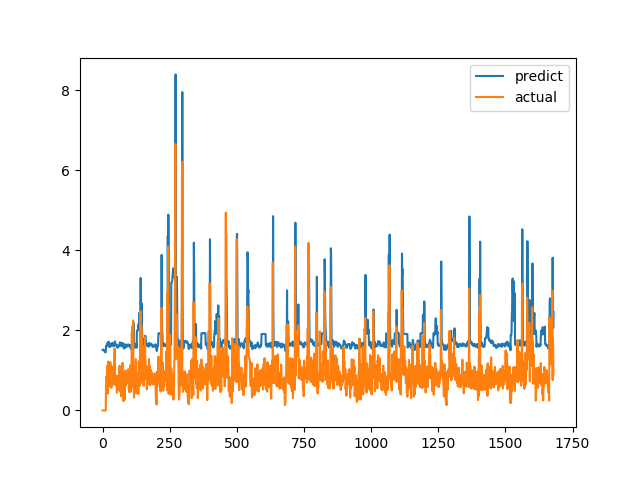

Source data for this figure (header and first rows):
predict, actual
1.512, 0.0
1.518, 0.0
1.516, 0.0
1.517, 0.0
1.516, 0.0
1.503, 0.0
1.489, 0.0
1.479, 0.0
1.464, 0.0
1.453, 0.0
1.448, 0.0
1.45, 0.0
1.453, 0.0
1.609, 0.6238
1.598, 0.6915
1.588, 0.8558
1.641, 0.7094
1.647, 1.015
1.658, 1.116
1.695, 0.4183
1.652, 1.002
1.631, 1.219
1.7, 1.143
1.715, 0.6528
1.652, 0.6747
1.591, 0.601
1.582, 0.6695
1.581, 0.6538
1.588, 0.7814
1.597, 1.206
1.653, 0.8469
1.666, 0.8286
1.654, 0.6482
1.641, 0.5624
1.617, 0.7183
1.623, 1.1
1.671, 0.9542
1.691, 0.729
1.652, 0.6694
1.62, 0.8631
1.623, 0.6465
1.615, 0.8223
1.605, 0.9236
1.634, 0.8301
1.637, 1.067
1.648, 1.546
1.725, 0.6827
1.693, 0.6386
1.623, 0.6464
1.624, 0.6881
1.627, 0.7274
1.635, 0.65
1.633, 0.8694
1.641, 0.4409
1.618, 0.4519
1.568, 0.7575
1.59, 0.4952
1.588, 0.6851
1.574, 0.7244
1.598, 0.8654
... 1,620 more rows
